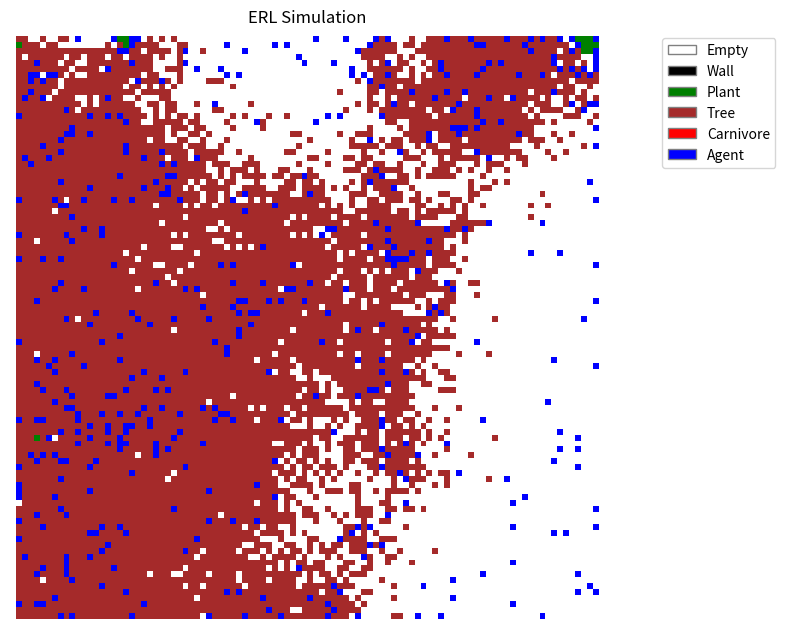

Write the Python code that produced this figure.
import random
import math
import numpy as np
import copy
import matplotlib.pyplot as plt
from matplotlib.colors import ListedColormap
from matplotlib.patches import Patch

# --- CONFIGURATION & CONSTANTS ---

WORLD_WIDTH = 100
WORLD_HEIGHT = 100

# Agent/Network Constants
INPUT_SIZE = 28   # (6 types * 4 directions) + 4 internal (health, energy, intree, bias)
HIDDEN_SIZE = 0   # Single layer as per paper
ACTION_OUTPUT_SIZE = 2 # 2 bits for N, S, E, W
EVAL_OUTPUT_SIZE = 1
TOTAL_WEIGHTS = 84 # (28 * 2 action) + (28 * 1 eval) = 84. Matches paper exactly.

GENOME_BITS_PER_WEIGHT = 4
GENOME_LENGTH = TOTAL_WEIGHTS * GENOME_BITS_PER_WEIGHT

# Learning Constants (CRBP)
LEARNING_RATE_POS = 0.1 # Increased from 0.05 to speed up learning
LEARNING_RATE_NEG = 0.02 # Increased from 0.01
NOISE_PROB = 0.1       # Increased to 0.1 to encourage exploration

# Simulation Constants
AGENT_VIEW_DIST = 10 # Increased to 10 to ensure agents see food
CARNIVORE_VIEW_DIST = 6 # Paper: 6 cells
CARNIVORE_SPAWN_FREQ = 200

# Strategy Configuration
# ERL: Evolution + Learning
# E: Evolution onlyx
# L: Learning only (No inheritance)
# F: Fixed (No evolution, no learning)
# B: Brownian (Random walk)
SIM_STRATEGY = 'ERL'

# Energy/Health Dynamics (Inferred standard AL values)
MAX_ENERGY = 100.0
MAX_HEALTH = 1.0
ENERGY_COST_MOVE = 0.5 # Cheap movement
ENERGY_GAIN_PLANT = 50.0 # Standard reward
ENERGY_GAIN_MEAT = 50.0
DAMAGE_CARNIVORE = 1.0 # Instant death
DAMAGE_WALL = 0.2 # 5 hits = death
REPRODUCE_ENERGY_THRESHOLD = 95.0 # Hard to reproduce
REPRODUCE_COST = 90.0 # High cost
PLANT_GROWTH_PROB = 0.03 # Moderate food
PLANT_MAX_DENSITY_NEIGHBORS = 4
TREE_BIRTH_PROB = 0.001 # Infrequent
TREE_DEATH_PROB = 0.001 # Infrequent

# Object Types IDs
TYPE_EMPTY = 0
TYPE_WALL = 1
TYPE_PLANT = 2
TYPE_TREE = 3
TYPE_CARNIVORE = 4
TYPE_AGENT = 5

# Directions: N, E, S, W
DIRS = [(0, -1), (1, 0), (0, 1), (-1, 0)] # x, y changes

# --- HELPER FUNCTIONS ---

def sigmoid(x):
    # Fastest version: 1 / (1 + exp(-x))
    # Overflow in exp(-x) yields inf, and 1/(1+inf) -> 0.0, which is correct for sigmoid(large_negative).
    # We suppress warnings globally or just accept them.
    return 1.0 / (1.0 + np.exp(-x))

def bits_to_weight(bits):
    """Decodes 4 bits into a weight value.
    Mapping 0-15 integer to range roughly -4.0 to +4.0"""
    val = int(bits, 2)
    # Map 0..15 to -0.375 .. +0.375 (Was -1.5 to 1.5)
    # Smaller weights = Sigmoid closer to 0.5 = More random initial behavior
    return (val - 7.5) / 20.0

def get_distance_value(dist, max_dist):
    """Paper: 'value from 0.5 to 1.0 proportional to closeness'"""
    if dist > max_dist: return 0.0 
    # dist 1 -> 1.0, dist max -> 0.5
    return 1.0 - (0.5 * (dist - 1) / (max_dist - 1)) if max_dist > 1 else 1.0

# --- CLASSES ---

class Genome:
    def __init__(self, bits=None):
        if bits:
            self.bits = bits
        else:
            self.bits = "".join([str(random.randint(0, 1)) for _ in range(GENOME_LENGTH)])
    
    def decode(self):
        weights = []
        for i in range(0, GENOME_LENGTH, GENOME_BITS_PER_WEIGHT):
            chunk = self.bits[i:i+GENOME_BITS_PER_WEIGHT]
            weights.append(bits_to_weight(chunk))
        
        # Split into Action weights and Eval weights
        # Action: 28 inputs * 2 outputs = 56 weights
        # Eval: 28 inputs * 1 output = 28 weights
        action_w = np.array(weights[:56]).reshape(INPUT_SIZE, ACTION_OUTPUT_SIZE)
        eval_w = np.array(weights[56:]).reshape(INPUT_SIZE, EVAL_OUTPUT_SIZE)
        return action_w, eval_w

    def mutate(self, rate=0.05): # Increased to 0.05
        new_bits = list(self.bits)
        for i in range(len(new_bits)):
            if random.random() < rate:
                new_bits[i] = '1' if new_bits[i] == '0' else '0'
        self.bits = "".join(new_bits)

    def crossover(self, other):
        # Two-point crossover
        p1 = random.randint(0, GENOME_LENGTH - 1)
        p2 = random.randint(0, GENOME_LENGTH - 1)
        start, end = min(p1, p2), max(p1, p2)
        
        child_bits = self.bits[:start] + other.bits[start:end] + self.bits[end:]
        return Genome(child_bits)

class Entity:
    def __init__(self, x, y, type_id):
        self.x = x
        self.y = y
        self.type_id = type_id
        self.dead = False

class Plant(Entity):
    def __init__(self, x, y):
        super().__init__(x, y, TYPE_PLANT)

class Tree(Entity):
    def __init__(self, x, y):
        super().__init__(x, y, TYPE_TREE)
        self.occupant = None

class Wall(Entity):
    def __init__(self, x, y):
        super().__init__(x, y, TYPE_WALL)

class Carnivore(Entity):
    def __init__(self, x, y):
        super().__init__(x, y, TYPE_CARNIVORE)
        self.energy = MAX_ENERGY * 0.5
        self.health = MAX_HEALTH
        
    def step(self, world):
        # 1. Perception (Closest agent within 6 cells)
        target_dir = None
        min_dist = CARNIVORE_VIEW_DIST + 1
        
        # Scan for closest agent
        # Simply iterating all agents for efficiency instead of raytracing grid
        # in a real 100x100 grid, raytracing is better, but here agents list is small
        closest_agent = None
        for agent in world.agents:
            if agent.in_tree: continue # Can't see/target agents in trees
            d = abs(agent.x - self.x) + abs(agent.y - self.y) # Manhattan dist
            if d <= CARNIVORE_VIEW_DIST and d < min_dist:
                min_dist = d
                closest_agent = agent
        
        if closest_agent:
            # Determine direction N, S, E, W
            dx = closest_agent.x - self.x
            dy = closest_agent.y - self.y
            
            # Simple FSA movement preference
            if abs(dx) > abs(dy):
                target_dir = 1 if dx > 0 else 3 # E or W
            else:
                target_dir = 2 if dy > 0 else 0 # S or N
        else:
            # Random walk
            target_dir = random.randint(0, 3)
            
        # Move Logic
        dx, dy = DIRS[target_dir]
        nx, ny = self.x + dx, self.y + dy
        
        # Check bounds
        if 0 <= nx < WORLD_WIDTH and 0 <= ny < WORLD_HEIGHT:
            # Interaction
            occ = world.get_occupant(nx, ny)
            if occ is None or isinstance(occ, Plant):
                # Move
                world.move_entity(self, nx, ny)
                self.energy -= ENERGY_COST_MOVE
            elif isinstance(occ, ERLAgent): # Changed from Agent to ERLAgent
                # Damage Agent
                occ.health -= DAMAGE_CARNIVORE
                occ.last_damage_source = 'carnivore'
                # Eat dead agent logic handled in global loop or here?
                # Paper: "Eat dead agents". If agent dies, carnivore gains energy.
                if occ.health <= 0:
                    self.energy += ENERGY_GAIN_MEAT
                # Carnivore doesn't move onto living agent, just hits it
            elif isinstance(occ, Wall):
                pass
            elif isinstance(occ, Tree):
                pass 
                
        # Reproduction
        if self.energy > REPRODUCE_ENERGY_THRESHOLD:
            self.energy -= REPRODUCE_COST
            # Spawn new carnivore nearby
            world.spawn_carnivore_near(self.x, self.y)
            
        # Death
        if self.energy <= 0 or self.health <= 0:
            self.dead = True

class ERLAgent(Entity):
    def __init__(self, x, y, genome=None):
        super().__init__(x, y, TYPE_AGENT)
        self.genome = genome if genome else Genome()
        
        # Decode weights
        # W_action: 28x2, W_eval: 28x1
        self.w_action, self.w_eval = self.genome.decode()
        
        self.energy = MAX_ENERGY * 0.5
        self.health = MAX_HEALTH
        self.in_tree = False
        self.age = 0
        
        # State for learning
        self.prev_input = np.zeros(INPUT_SIZE)
        self.prev_action_probs = np.zeros(ACTION_OUTPUT_SIZE)
        self.prev_action_idx = 0
        self.prev_eval = 0.0
        self.prev_energy = self.energy
        self.prev_health = self.health # Track previous health
        self.just_born = True
        
        # Pre-allocated buffers for optimization
        self.grad_buffer = np.zeros((INPUT_SIZE, ACTION_OUTPUT_SIZE))
        self.errors_buffer = np.zeros(ACTION_OUTPUT_SIZE)
        
    def get_inputs(self, world):
        # 28 Inputs:
        # [Wall, Plant, Tree, Carnivore, Agent, Empty] for N, E, S, W (24 inputs)
        # [Health, Energy, InTree, Bias] (4 inputs)
        
        inputs = np.zeros(INPUT_SIZE)
        grid = world.grid # Direct access
        
        # Visual
        for i, (dx, dy) in enumerate(DIRS): # N, E, S, W
            closest_type = TYPE_EMPTY
            closest_dist = AGENT_VIEW_DIST + 1
            
            # Ray cast
            tx, ty = self.x, self.y
            for d in range(1, AGENT_VIEW_DIST + 1):
                tx += dx
                ty += dy
                
                if not (0 <= tx < WORLD_WIDTH and 0 <= ty < WORLD_HEIGHT):
                    closest_type = TYPE_WALL
                    closest_dist = d
                    break
                
                occ = grid[tx][ty]
                if occ:
                    closest_type = occ.type_id
                    closest_dist = d
                    break
            
            val = get_distance_value(closest_dist, AGENT_VIEW_DIST)
            
            # Map type to input index
            # Types: Empty(0), Wall(1), Plant(2), Tree(3), Carnivore(4), Agent(5)
            # 6 types per direction
            base_idx = i * 6
            type_idx = base_idx + closest_type
            inputs[type_idx] = val
            
        # Proprioceptors
        offset = 24
        inputs[offset] = self.health
        inputs[offset+1] = self.energy / MAX_ENERGY
        inputs[offset+2] = 1.0 if self.in_tree else 0.0
        inputs[offset+3] = 1.0 # Bias
        
        return inputs

    def step(self, world):
        if SIM_STRATEGY == 'B':
            # Brownian motion - random walk
            self.age += 1
            action_idx = random.randint(0, 3)
            self.perform_action(world, action_idx)
            
            # Reproduction logic for Brownian (still needs to reproduce to survive)
            self.check_reproduction(world)
            
            # Death check
            if self.energy <= 0 or self.health <= 0:
                self.dead = True
            return

        self.age += 1
        current_input = self.get_inputs(world)
        
        # --- L1: Evaluation ---
        # Eval Net Forward: Input (1x28) * Weights (28x1) -> Scalar
        # Inline sigmoid: 1 / (1 + exp(-x))
        dot_eval = np.dot(current_input, self.w_eval)[0]
        current_eval = 1.0 / (1.0 + np.exp(-dot_eval))
        
        # --- L2: Learning (CRBP) ---
        # ERL and L learn. E, F, B do not.
        if SIM_STRATEGY in ['ERL', 'L'] and not self.just_born:
            # Reinforcement Signal (Step 1)
            # Composite Reward: Energy + Health (scaled)
            delta_energy = self.energy - self.prev_energy
            delta_health = (self.health - self.prev_health) * 100.0
            r = delta_energy + delta_health
            
            # Noise Gate: Ignore standard movement cost to prevent paralysis
            # Cost is 1.2. We ignore anything between -1.5 and +1.5
            if abs(r) < 1.5:
                r = 0.0
            
            # Step 1: If r = 0, go to 6 (Skip learning)
            if r != 0:
                # Reconstruct previous action (o)
                # Paper says "Output is 2 bits coding action direction N, S, E, W".
                action_bits = [(self.prev_action_idx >> 1) & 1, self.prev_action_idx & 1]
                
                # Mental Rehearsal Loop (Step 5)
                # We loop until the network output matches the desired outcome (or max iterations)
                for _ in range(20): # Safety limit for loop
                    # Forward pass on previous input (s_j)
                    # Inline sigmoid
                    dot_action = np.dot(self.prev_input, self.w_action)
                    net_out = 1.0 / (1.0 + np.exp(-dot_action))
                    
                    # Error Calculation (Step 2)
                    # Unrolled for ACTION_OUTPUT_SIZE = 2
                    s0 = net_out[0]
                    s1 = net_out[1]
                    o0 = action_bits[0]
                    o1 = action_bits[1]
                    
                    d0 = s0 * (1.0 - s0)
                    d1 = s1 * (1.0 - s1)
                    
                    if r > 0:
                        e0 = (o0 - s0) * d0
                        e1 = (o1 - s1) * d1
                    else:
                        e0 = ((1.0 - o0) - s0) * d0
                        e1 = ((1.0 - o1) - s1) * d1
                        
                    self.errors_buffer[0] = e0
                    self.errors_buffer[1] = e1
                    
                    # Update Weights (Step 4)
                    learning_rate = LEARNING_RATE_POS if r > 0 else LEARNING_RATE_NEG
                    
                    # Zero-allocation update:
                    # 1. Compute gradient into buffer
                    np.multiply(self.prev_input[:, None], self.errors_buffer[None, :], out=self.grad_buffer)
                    
                    # 2. Scale by learning rate (in-place)
                    self.grad_buffer *= learning_rate
                    
                    # 3. Update weights (in-place)
                    self.w_action += self.grad_buffer
                    
                    # Step 5: Forward propagate again to produce new s_j's
                    # Inline sigmoid
                    dot_new = np.dot(self.prev_input, self.w_action)
                    new_net_out = 1.0 / (1.0 + np.exp(-dot_new))
                    
                    # Generate temporary output vector o*
                    # Unrolled bit generation
                    s_j0 = new_net_out[0]
                    prob0 = (s_j0 - 0.5) / NOISE_PROB + 0.5
                    bit0 = 1 if prob0 >= random.random() else 0
                    
                    s_j1 = new_net_out[1]
                    prob1 = (s_j1 - 0.5) / NOISE_PROB + 0.5
                    bit1 = 1 if prob1 >= random.random() else 0
                    
                    # Check condition: If (r > 0 and o* != o) or (r < 0 and o* == o), go to 2
                    o_matches = (bit0 == o0 and bit1 == o1)
                    
                    if (r > 0 and not o_matches) or (r < 0 and o_matches):
                        continue # Loop again
                    else:
                        break # Condition satisfied, exit loop
            
        
        # --- L3: Behave ---
        # Action Net Forward
        net_out = sigmoid(np.dot(current_input, self.w_action))
        
        # Stochastic Output Generation (Step 7 in CRBP Fig 3)
        # "If (s_j - 0.5)/v + 0.5 >= random(0,1) then 1 else 0"
        
        output_bits = []
        for j in range(ACTION_OUTPUT_SIZE):
            s_j = net_out[j]
            prob = (s_j - 0.5) / NOISE_PROB + 0.5
            bit = 1 if prob >= random.random() else 0
            output_bits.append(bit)
            
        # Decode bits to action
        action_idx = (output_bits[0] << 1) | output_bits[1] # 0, 1, 2, 3
        
        # Execute Action
        self.perform_action(world, action_idx)
        
        # Store state for next step
        self.prev_input = current_input
        self.prev_action_idx = action_idx
        self.prev_eval = current_eval
        self.prev_energy = self.energy
        self.prev_health = self.health
        self.just_born = False
        
    def perform_action(self, world, action_idx):
        dx, dy = DIRS[action_idx]
        nx, ny = self.x + dx, self.y + dy
        
        # Consumption/Movement Logic
        if 0 <= nx < WORLD_WIDTH and 0 <= ny < WORLD_HEIGHT:
            occ = world.get_occupant(nx, ny)
            
            if occ is None:
                # Move
                if self.in_tree: self.in_tree = False # Climbed down
                world.move_entity(self, nx, ny)
                self.energy -= ENERGY_COST_MOVE
                
            elif isinstance(occ, Plant):
                # Eat Plant
                world.remove_entity(occ)
                self.energy += ENERGY_GAIN_PLANT
                if self.energy > MAX_ENERGY: self.energy = MAX_ENERGY
                # Move into spot
                world.move_entity(self, nx, ny)
                
            elif isinstance(occ, Tree):
                # Climb Tree
                if occ.occupant is None:
                    # Move to tree coords but mark as in_tree
                    # Need to handle logical position
                    world.move_entity(self, nx, ny)
                    self.in_tree = True
                    occ.occupant = self
                else:
                    # Tree occupied
                    self.energy -= ENERGY_COST_MOVE
                    
            elif isinstance(occ, Wall):
                # Damage
                self.health -= DAMAGE_WALL
                self.energy -= ENERGY_COST_MOVE
                
            elif isinstance(occ, Carnivore):
                if occ.dead:
                    # Eat dead carnivore
                    world.remove_entity(occ)
                    self.energy += ENERGY_GAIN_MEAT
                else:
                    # Damage living carnivore
                    occ.health -= DAMAGE_CARNIVORE # Agent damages carnivore
                    self.energy -= ENERGY_COST_MOVE
                
            elif isinstance(occ, ERLAgent):
                if occ.dead:
                    # Eat dead agent
                    world.remove_entity(occ)
                    self.energy += ENERGY_GAIN_MEAT
                else:
                    # Damage living agent
                    occ.health -= DAMAGE_CARNIVORE # Treat same as carnivore damage? Table says "Damage other"
                    occ.last_damage_source = 'agent'
                    self.energy -= ENERGY_COST_MOVE
        else:
            # Hit boundary wall
            self.health -= DAMAGE_WALL
            self.energy -= ENERGY_COST_MOVE
            
        # Reproduction check
        self.check_reproduction(world)
            
    def check_reproduction(self, world):
        if self.energy > REPRODUCE_ENERGY_THRESHOLD:
            child_genome = None
            
            if SIM_STRATEGY in ['L', 'F', 'B']:
                # No inheritance - random genome
                child_genome = Genome()
            else:
                # Evolution (ERL, E) - Inheritance
                mate = world.find_closest_mate(self)
                if mate:
                    child_genome = self.genome.crossover(mate.genome)
                else:
                    child_genome = Genome(self.genome.bits)
                child_genome.mutate()
            
            self.energy -= REPRODUCE_COST
            world.spawn_agent_near(self.x, self.y, child_genome)
            
        # Death
        if self.energy <= 0 or self.health <= 0:
            self.dead = True


class World:
    def __init__(self):
        self.grid = [[None for _ in range(WORLD_HEIGHT)] for _ in range(WORLD_WIDTH)]
        self.plants = []
        self.trees = []
        self.walls = []
        self.carnivores = []
        self.agents = []
        self.step_count = 0
        
        self.init_world()
        
    def init_world(self):
        # Walls around edges
        for x in range(WORLD_WIDTH):
            self.add_entity(Wall(x, 0))
            self.add_entity(Wall(x, WORLD_HEIGHT-1))
        for y in range(1, WORLD_HEIGHT-1):
            self.add_entity(Wall(0, y))
            self.add_entity(Wall(WORLD_WIDTH-1, y))
            
        # Random internal walls (scattered)
        for _ in range(50):
            self.add_entity(Wall(random.randint(1,98), random.randint(1,98)))
            
        # Trees
        for _ in range(30):
            self.add_entity(Tree(random.randint(1,98), random.randint(1,98)))
            
        # Plants
        for _ in range(200):
            self.add_entity(Plant(random.randint(1,98), random.randint(1,98)))
            
        # Initial Agents
        for _ in range(100):
            # Random spawn distribution
            self.spawn_agent_near(random.randint(1,98), random.randint(1,98), Genome())
            
        # Initial Carnivores
        for _ in range(5):
            self.add_entity(Carnivore(random.randint(1,98), random.randint(1,98)))

    def add_entity(self, entity):
        if 0 <= entity.x < WORLD_WIDTH and 0 <= entity.y < WORLD_HEIGHT:
            if self.grid[entity.x][entity.y] is None:
                self.grid[entity.x][entity.y] = entity
                if isinstance(entity, Plant): self.plants.append(entity)
                elif isinstance(entity, Tree): self.trees.append(entity)
                elif isinstance(entity, Wall): self.walls.append(entity)
                elif isinstance(entity, Carnivore): self.carnivores.append(entity)
                elif isinstance(entity, ERLAgent): self.agents.append(entity) # Changed from Agent to ERLAgent
                return True
        return False

    def remove_entity(self, entity):
        if self.grid[entity.x][entity.y] == entity:
            self.grid[entity.x][entity.y] = None
        
        if isinstance(entity, Plant) and entity in self.plants: self.plants.remove(entity)
        elif isinstance(entity, Carnivore) and entity in self.carnivores: self.carnivores.remove(entity)
        elif isinstance(entity, ERLAgent) and entity in self.agents: self.agents.remove(entity) # Changed from Agent to ERLAgent
        # Trees/Walls usually permanent

    def move_entity(self, entity, nx, ny):
        if self.grid[entity.x][entity.y] == entity:
            self.grid[entity.x][entity.y] = None
        entity.x, entity.y = nx, ny
        self.grid[nx][ny] = entity

    def get_occupant(self, x, y):
        return self.grid[x][y]

    def spawn_agent_near(self, x, y, genome):
        # Try adjacent cells
        random.shuffle(DIRS)
        for dx, dy in DIRS:
            nx, ny = x + dx, y + dy
            if self.add_entity(ERLAgent(nx, ny, genome)):
                return
        # If crowded, random spot
        self.add_entity(ERLAgent(random.randint(1,98), random.randint(1,98), genome))

    def spawn_carnivore_near(self, x, y):
        random.shuffle(DIRS)
        for dx, dy in DIRS:
            nx, ny = x + dx, y + dy
            if self.add_entity(Carnivore(nx, ny)):
                return

    def find_closest_mate(self, agent):
        closest = None
        min_dist = 10.0 # Mating range
        for other in self.agents:
            if other == agent: continue
            d = abs(other.x - agent.x) + abs(other.y - agent.y)
            if d < min_dist:
                min_dist = d
                closest = other
        return closest

    def update(self):
        self.step_count += 1
        
        # 1. Plants Grow
        # Geometric growth up to crowding limit
        new_plants = []
        for p in self.plants:
            if random.random() < PLANT_GROWTH_PROB:
                # Count neighbors
                neighbors = 0
                for dx, dy in DIRS:
                    if 0 <= p.x+dx < WORLD_WIDTH and 0 <= p.y+dy < WORLD_HEIGHT:
                        if isinstance(self.grid[p.x+dx][p.y+dy], Plant):
                            neighbors += 1
                
                if neighbors < PLANT_MAX_DENSITY_NEIGHBORS:
                    # Spawn new plant
                    dx, dy = random.choice(DIRS)
                    nx, ny = p.x+dx, p.y+dy
                    if 0 <= nx < WORLD_WIDTH and 0 <= ny < WORLD_HEIGHT and self.grid[nx][ny] is None:
                        new_plants.append(Plant(nx, ny))
        
        for np in new_plants:
            self.add_entity(np)
            
        # Ensure minimum plants
        if len(self.plants) < 50:
             self.add_entity(Plant(random.randint(1,98), random.randint(1,98)))

        # 2. Carnivores Act
        for c in self.carnivores[:]:
            if not c.dead:
                c.step(self)
            if c.dead:
                self.remove_entity(c)

        # Spawn new carnivore periodically
        if self.step_count % CARNIVORE_SPAWN_FREQ == 0:
            self.add_entity(Carnivore(random.randint(1,98), random.randint(1,98)))

        # 3. Agents Act
        for a in self.agents[:]:
            if not a.dead:
                a.step(self)
            if a.dead:
                # Leave corpse? Paper says "Eat dead agents". 
                # For simplicity, we convert dead agent to a temporary food object or just leave it marked dead?
                # The logic in perform_action checks if occ.dead.
                # So we leave it in the list/grid but mark flag? 
                # World.remove_entity actually removes from list.
                # We need to keep corpses for a bit.
                # Let's handle corpses: remove from 'agents' list (so they don't act) but keep in grid.
                # To simplify, we'll just remove them immediately in this basic version,
                # effectively assuming they decay instantly or are eaten instantly if collision happens same tick.
                # To be precise to paper: "Eat dead agents... decay until energy gone".
                # Implementation: Keep in grid, change type/flag, stop calling step().
                pass
        
        # Cleanup dead agents from active list
        dead_agents = [a for a in self.agents if a.dead]
        for da in dead_agents:
            # Check if we should keep corpse
            if da.energy > 0:
                # It's a corpse with meat.
                # We remove from self.agents so it doesn't think, but keep in grid.
                # We need a Corpse entity? Or just use Agent class with dead=True.
                # The loop iterates self.agents. So if we remove from list but keep in grid...
                if da in self.agents: self.agents.remove(da)
                # It stays in self.grid[x][y]
            else:
                self.remove_entity(da)



class Visualizer:
    def __init__(self, width, height):
        self.width = width
        self.height = height
        
        # Colors: Empty(0)=White, Wall(1)=Black, Plant(2)=Green, Tree(3)=Brown, Carnivore(4)=Red, Agent(5)=Blue
        self.cmap = ListedColormap(['white', 'black', 'green', 'brown', 'red', 'blue'])
        self.bounds = [0, 1, 2, 3, 4, 5, 6]
        self.norm = plt.Normalize(vmin=0, vmax=6)
        
        plt.ion()
        self.fig, self.ax = plt.subplots(figsize=(8, 8))
        self.img = self.ax.imshow(np.zeros((width, height)), cmap=self.cmap, norm=self.norm, interpolation='nearest')
        plt.title("ERL Simulation")
        plt.axis('off')
        
        # Legend
        legend_elements = [
            Patch(facecolor='white', edgecolor='gray', label='Empty'),
            Patch(facecolor='black', edgecolor='gray', label='Wall'),
            Patch(facecolor='green', edgecolor='gray', label='Plant'),
            Patch(facecolor='brown', edgecolor='gray', label='Tree'),
            Patch(facecolor='red', edgecolor='gray', label='Carnivore'),
            Patch(facecolor='blue', edgecolor='gray', label='Agent')
        ]
        self.ax.legend(handles=legend_elements, loc='upper right', bbox_to_anchor=(1.3, 1))
        plt.tight_layout()
        
    def update(self, world):
        # Build grid array
        # We need to map entities to IDs
        # TYPE_EMPTY = 0, TYPE_WALL = 1, TYPE_PLANT = 2, TYPE_TREE = 3, TYPE_CARNIVORE = 4, TYPE_AGENT = 5
        
        grid_data = np.zeros((self.width, self.height))
        
        # We can iterate entities or the grid. Grid is faster if populated correctly.
        # world.grid contains objects.
        
        for x in range(self.width):
            for y in range(self.height):
                obj = world.grid[x][y]
                if obj:
                    grid_data[y, x] = obj.type_id # Transpose for visual (y is row, x is col)
                else:
                    grid_data[y, x] = 0
                    
        self.img.set_data(grid_data)
        self.fig.canvas.draw()
        self.fig.canvas.flush_events()
        # plt.pause(0.001) # Small pause to update

    def close(self):
        plt.close(self.fig)

# --- MAIN RUNNER ---

def run_simulation(strategy='ERL', visualize=True, max_steps=10000, seed=None):
    global SIM_STRATEGY
    SIM_STRATEGY = strategy
    
    if seed is not None:
        random.seed(seed)
        np.random.seed(seed)
        # print(f"Simulation Seed: {seed}")
    
    world = World()
    vis = None
    if visualize:
        vis = Visualizer(WORLD_WIDTH, WORLD_HEIGHT)
    
    # print(f"Starting Simulation. Strategy: {strategy}")
    # print(f"Initial Agents: {len(world.agents)}")
    # print(f"Initial Carnivores: {len(world.carnivores)}")
    # print(f"Initial Plants: {len(world.plants)}")
    
    # Run loop
    try:
        for t in range(1, max_steps + 1):
            world.update()
            
            if visualize and t % 10 == 0:
                vis.update(world)
            
            if t % 10000 == 0:
                # Print progress even if not visualizing to debug hangs
                if not visualize:
                    print(f"[{strategy}] Step {t}...", flush=True)

            if t % 100 == 0:
                # Only print if visualizing or infrequent
                if visualize:
                    avg_fitness = 0
                    if world.agents:
                        avg_fitness = sum(a.energy for a in world.agents) / len(world.agents)
                    print(f"Step {t}: Agents={len(world.agents)} Carnivores={len(world.carnivores)} Plants={len(world.plants)} AvgEnergy={avg_fitness:.1f}")
                
            if len(world.agents) == 0:
                if visualize: print("Extinction event.")
                return t
        
        return max_steps
                
    except KeyboardInterrupt:
        print("Simulation stopped by user.")
        return t
    finally:
        if vis:
            vis.close()

if __name__ == "__main__":
    run_simulation()
